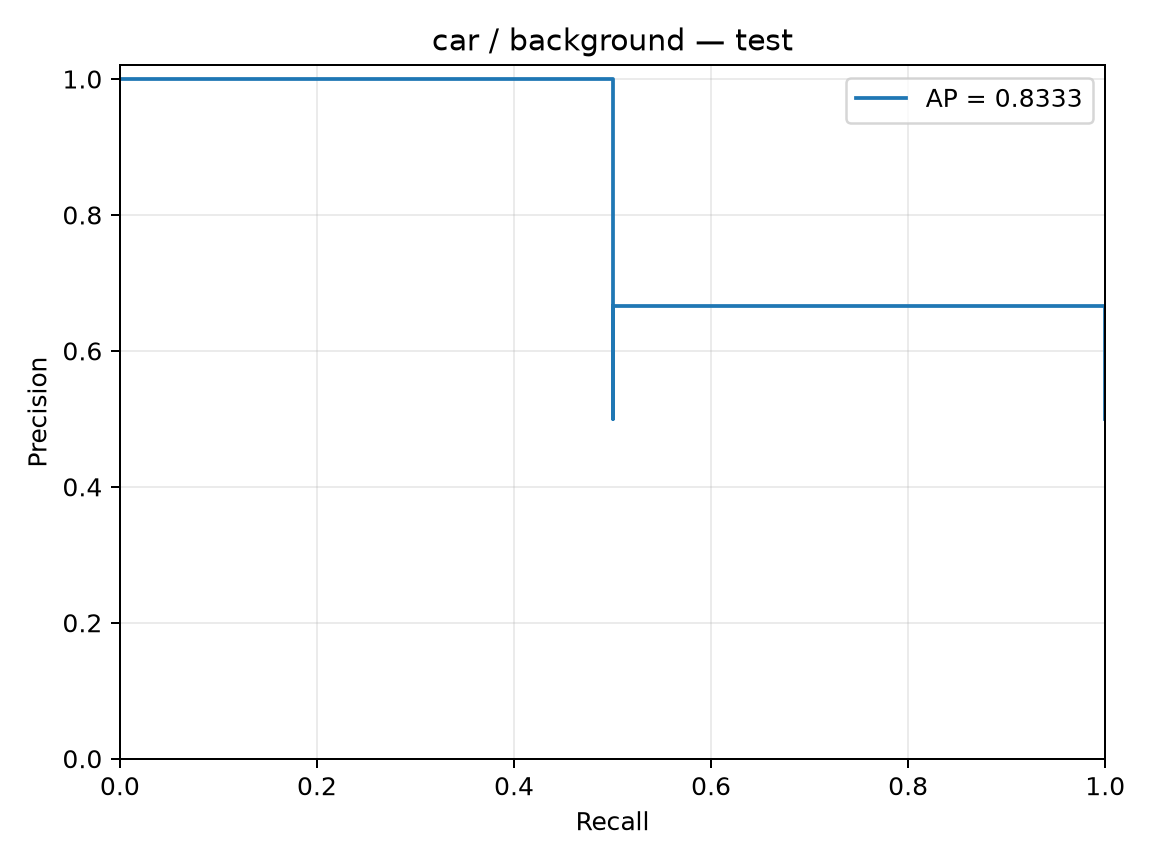

The data file committed next to this chart (first rows):
precision, recall, threshold
0.5, 1.0, -0.07504
0.6667, 1.0, 0.4734
0.5, 0.5, 0.6368
1.0, 0.5, 0.8012
1.0, 0.0, 
